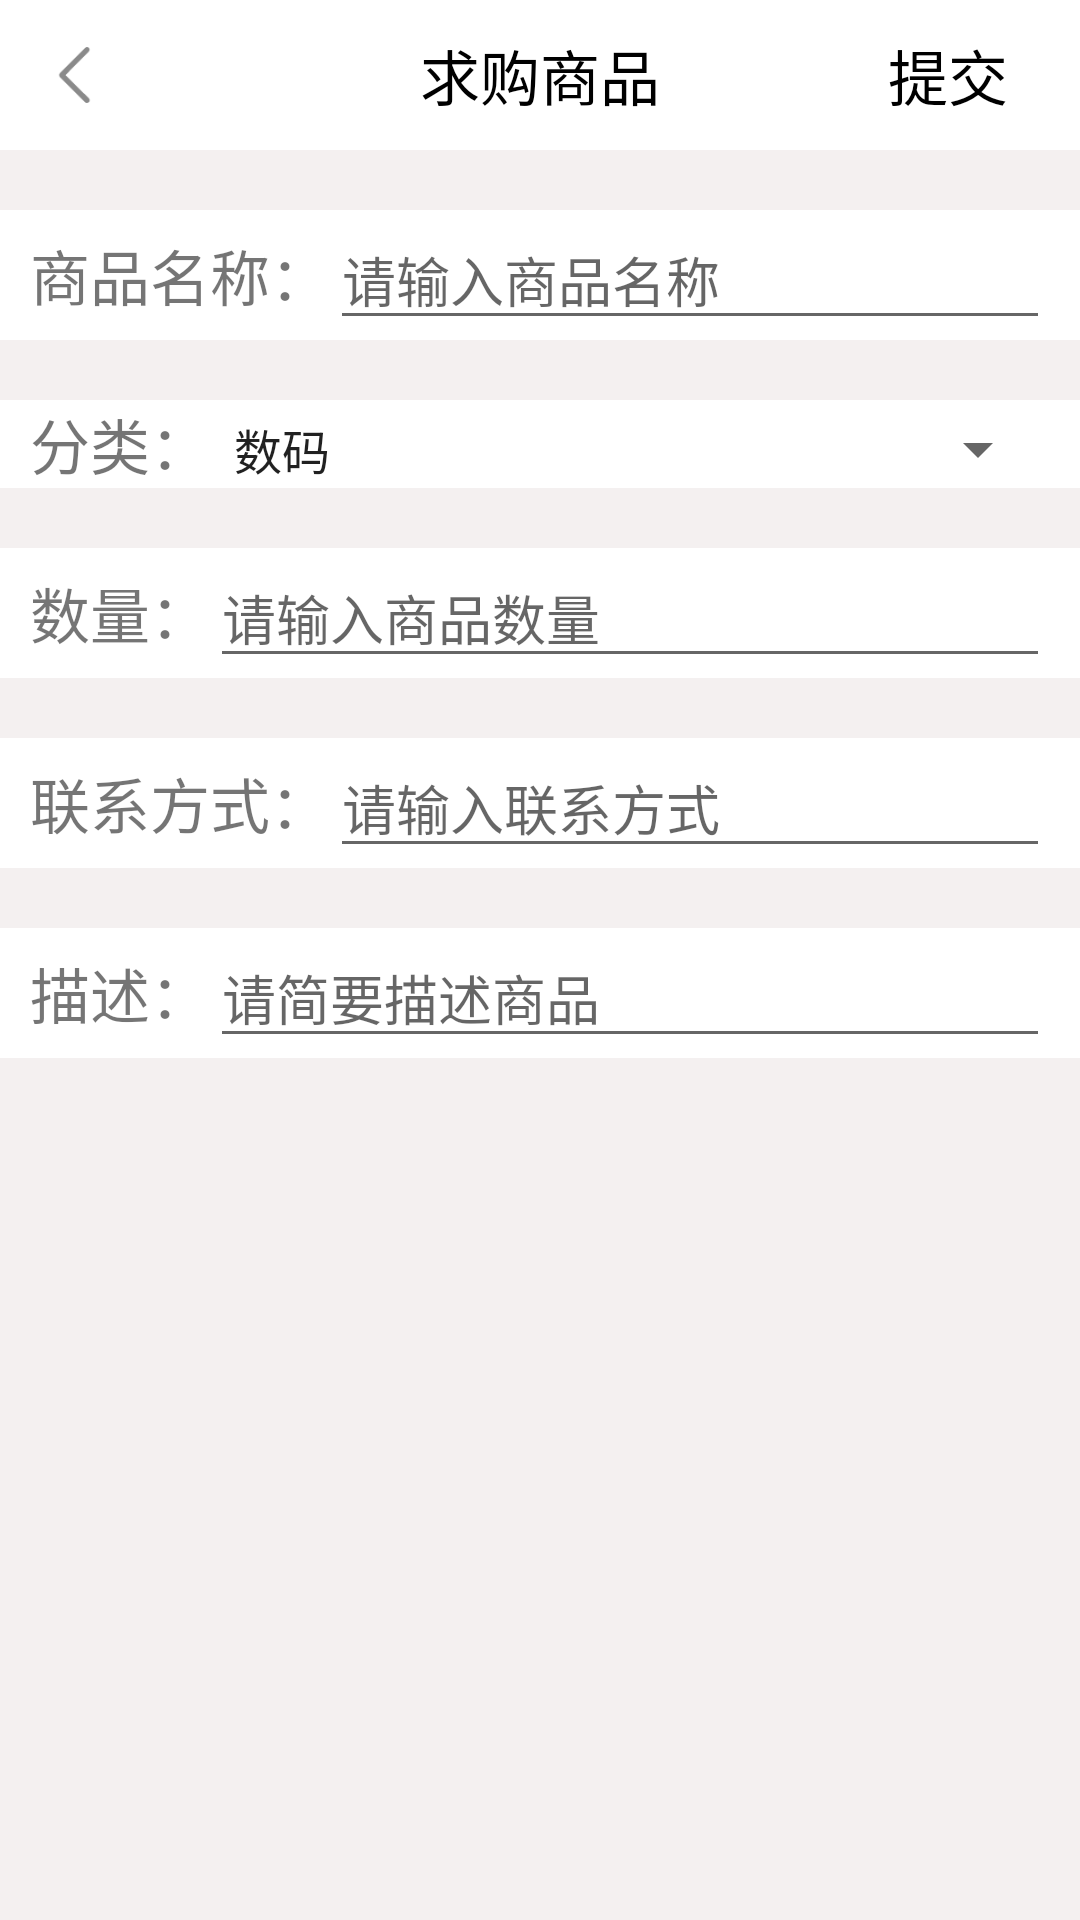

Here is an Android app screen rendered from its layout file. Give the layout XML and the strings, colors and styles it references.
<!-- AndroidManifest.xml: application theme AppTheme -->
<!-- res/layout/find_buy.xml -->
<?xml version="1.0" encoding="utf-8"?>
<LinearLayout xmlns:android="http://schemas.android.com/apk/res/android"
    android:layout_width="match_parent"
    android:layout_height="match_parent"
    android:background="#FFF4F0F0"
    android:orientation="vertical">

    <FrameLayout
        android:layout_width="match_parent"
        android:layout_height="50dp"
        android:background="#ffffff">

        <Button
            android:id="@+id/backto_find2"
            android:layout_width="30dp"
            android:layout_height="30dp"
            android:layout_gravity="center_vertical"
            android:layout_marginLeft="10dp"
            android:background="@drawable/icon_arrow_back" />

        <TextView
            android:layout_width="wrap_content"
            android:layout_height="wrap_content"
            android:layout_gravity="center"
            android:text="求购商品"
            android:textColor="#000000"
            android:textSize="20sp" />

        <Button
            android:id="@+id/submit_buy"
            android:layout_width="wrap_content"
            android:layout_height="wrap_content"
            android:layout_gravity="center|right"
            android:background="@android:color/transparent"
            android:text="提交"
            android:textColor="#000000"
            android:textSize="20sp" />
    </FrameLayout>


    <LinearLayout
        android:layout_marginTop="20dp"
        android:layout_width="match_parent"
        android:layout_height="wrap_content"
        android:background="#ffffff"
        android:orientation="horizontal">

        <TextView
            android:layout_width="wrap_content"
            android:layout_height="wrap_content"
            android:layout_marginLeft="10dp"
            android:text="商品名称："
            android:textSize="20sp" />

        <EditText
            android:id="@+id/goods_name"
            android:layout_width="match_parent"
            android:layout_height="wrap_content"
            android:layout_marginRight="10dp"
            android:hint="请输入商品名称" />
    </LinearLayout>

    <LinearLayout
        android:layout_width="match_parent"
        android:layout_height="wrap_content"
        android:layout_marginTop="20dp"
        android:background="#ffffff"
        android:orientation="horizontal">

        <TextView
            android:layout_width="wrap_content"
            android:layout_height="wrap_content"
            android:layout_marginLeft="10dp"
            android:text="分类："
            android:textSize="20sp" />

        <Spinner
            android:id="@+id/goods_type"
            android:layout_width="match_parent"
            android:layout_height="wrap_content"
            android:layout_marginRight="10dp"
            android:entries="@array/goods_type"></Spinner>
        
    </LinearLayout>

    <LinearLayout
        android:layout_width="match_parent"
        android:layout_height="wrap_content"
        android:layout_marginTop="20dp"
        android:background="#ffffff"
        android:orientation="horizontal">

        <TextView
            android:layout_width="wrap_content"
            android:layout_height="wrap_content"
            android:layout_marginLeft="10dp"
            android:text="数量："
            android:textSize="20sp" />

        <EditText
            android:id="@+id/goods_quality"
            android:layout_width="match_parent"
            android:layout_height="wrap_content"
            android:layout_marginRight="10dp"
            android:hint="请输入商品数量" />
    </LinearLayout>

    <LinearLayout
        android:layout_width="match_parent"
        android:layout_height="wrap_content"
        android:layout_marginTop="20dp"
        android:background="#ffffff"
        android:orientation="horizontal">

        <TextView
            android:layout_width="wrap_content"
            android:layout_height="wrap_content"
            android:layout_marginLeft="10dp"
            android:text="联系方式："
            android:textSize="20sp" />

        <EditText
            android:id="@+id/goods_contact"
            android:layout_width="match_parent"
            android:layout_height="wrap_content"
            android:layout_marginRight="10dp"
            android:hint="请输入联系方式" />
    </LinearLayout>

    <LinearLayout
        android:layout_width="match_parent"
        android:layout_height="wrap_content"
        android:layout_marginTop="20dp"
        android:background="#ffffff"
        android:orientation="horizontal">

        <TextView
            android:layout_width="wrap_content"
            android:layout_height="wrap_content"
            android:layout_marginLeft="10dp"
            android:text="描述："
            android:textSize="20sp" />
        <EditText
            android:id="@+id/goods_description"
            android:layout_width="match_parent"
            android:layout_height="wrap_content"
            android:layout_marginRight="10dp"
            android:hint="请简要描述商品" />
    </LinearLayout>


</LinearLayout>
<!-- resources referenced by this layout -->
<resources>
  <string-array name="goods_type">
          <item>数码</item>
          <item>电器</item>
          <item>日常用品</item>
          <item>书籍</item>
          <item>服饰</item>
          <item>其他</item>
      </string-array>
  <!-- drawable icon_arrow_back: png bitmap (drawable, 811 bytes) -->
  <!-- drawable spinner_drop_down_shape (drawable) -->
  <?xml version="1.0" encoding="utf-8"?>
  <layer-list xmlns:android="http://schemas.android.com/apk/res/android">
      <item>
          <shape>
              <stroke
                  android:width="1dp"
                  android:color="#D5D5D5" />
              <corners android:radius="10dp" />
              <solid android:color="#ffffff"></solid>
              <padding android:right="5dp" />
          </shape>
      </item>
      <item>
          <bitmap
              android:gravity="end"
              android:src="@drawable/down_arrow" />
      </item>
  </layer-list>
  <style name="AppTheme" parent="Theme.AppCompat.Light.NoActionBar">
          
          <item name="colorPrimary">@color/colorPrimary</item>
          <item name="colorPrimaryDark">@color/colorPrimaryDark</item>
          <item name="colorAccent">@color/colorAccent</item>
      </style>
  <!-- drawable down_arrow: png bitmap (drawable, 695 bytes) -->
  <color name="colorPrimary">#ffffff</color>
  <color name="colorPrimaryDark">#04bdf0</color>
  <color name="colorAccent">#000000</color>
</resources>
